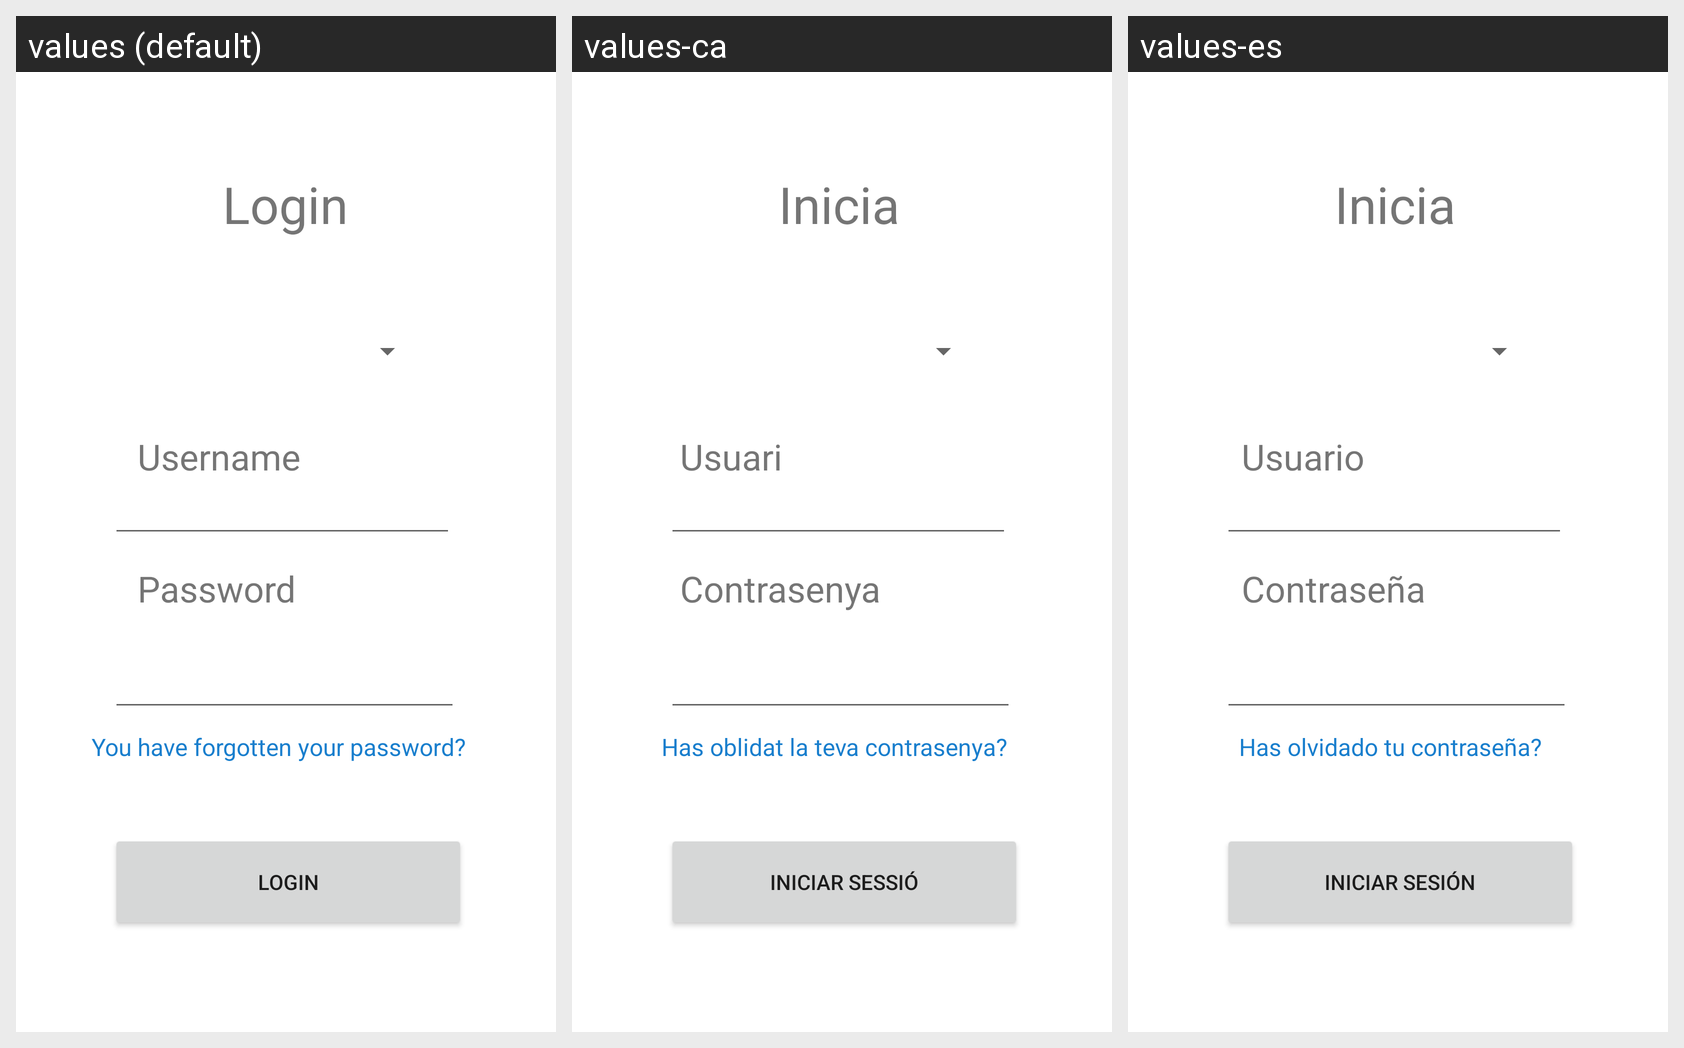

Here is an Android app screen in its default locale and in the app's own translations. Write out the translated-string differences for the strings that appear on this screen.
Android screen res/layout/activity_inici_sessio2.xml rendered under 3 locales, left to right: values (default), values-ca, values-es. Device: Nexus 5 (rendered at 1080×1920; each locale shown at half size, 540×960, under a caption strip naming it); theme Theme.ClubPilot.
Strings drawn on this screen, with the default value and each locale's value (text and hints the layout hard-codes, and strings that could not be matched under every locale, appear in the picture but are not listed):

login
  values: Login
  values-ca: Iniciar sessió
  values-es: Iniciar sesión

user
  values: Username
  values-ca: Usuari
  values-es: Usuario

password
  values: Password
  values-ca: Contrasenya
  values-es: Contraseña

recover_password
  values: You have forgotten your password?
  values-ca: Has oblidat la teva contrasenya?
  values-es: Has olvidado tu contraseña?
